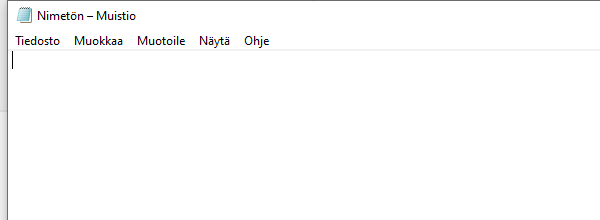
Workflow: Notepad_OCR

Step 1: Open Application 'notepad.exe Nimetön' on the element in window 'Nimetön - Muistio' (notepad.exe)

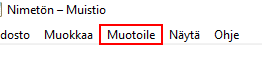
Step 2: click on the menu item 'Muotoile'

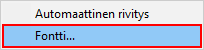
Step 3: click on 'menu item  Fontti...' (notepad.exe)

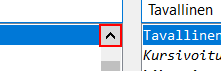
Step 4: type a value into 'push button  Järjestä' in window 'Fontti' (notepad.exe)

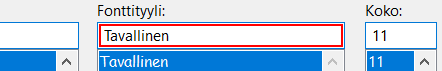
Step 5: click in window 'Fontti' (notepad.exe)

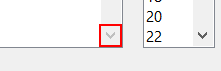
Step 6: type a value into 'push button  Rivi alas' in window 'Fontti' (notepad.exe) (repeated 2 times)

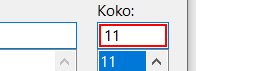
Step 8: click in window 'Fontti' (notepad.exe)

Step 9: type a value into 'push button  Rivi alas' in window 'Fontti' (notepad.exe) (same screen as step 6) (repeated 2 times)
